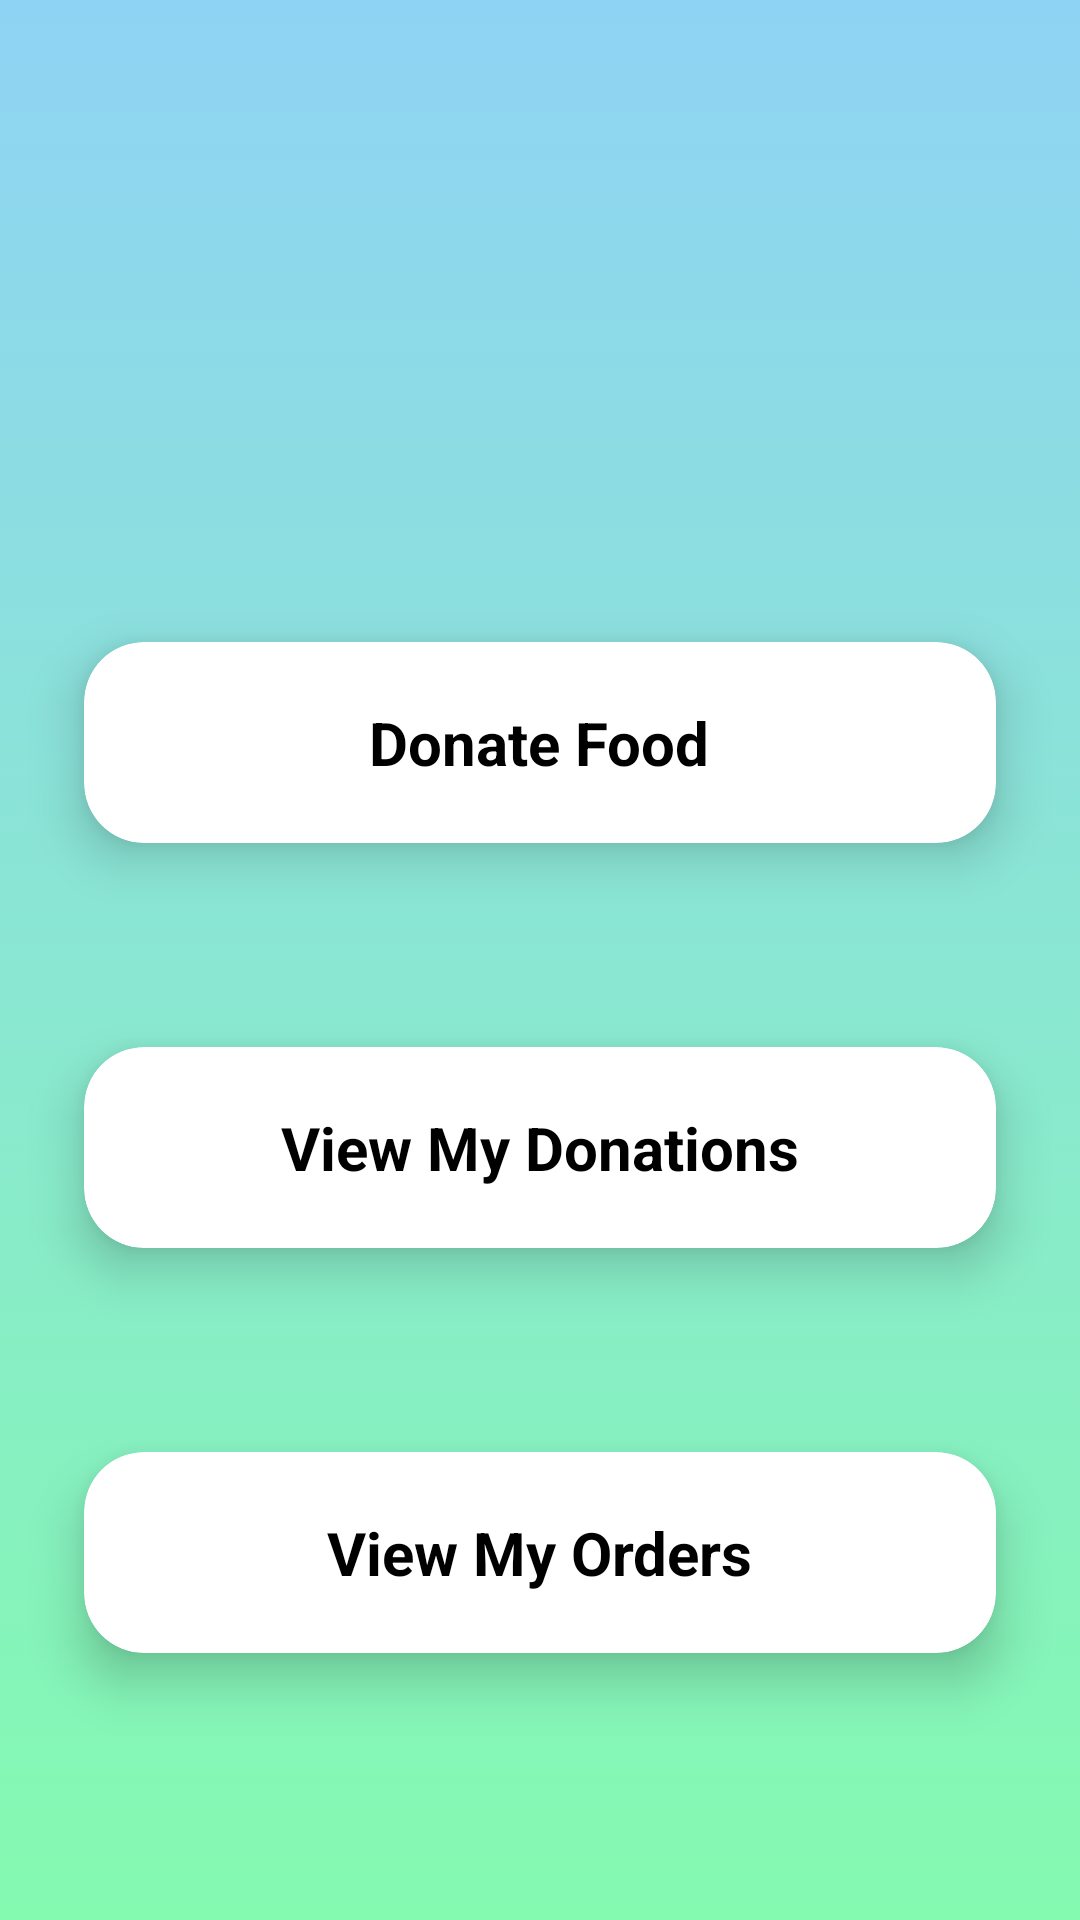

Here is an Android app screen rendered from its layout file. Give the layout XML and the strings, colors and styles it references.
<!-- AndroidManifest.xml: application theme AppTheme -->
<!-- res/layout/activity_after_rest_login.xml -->
<?xml version="1.0" encoding="utf-8"?>
<RelativeLayout xmlns:android="http://schemas.android.com/apk/res/android"
    xmlns:app="http://schemas.android.com/apk/res-auto"
    xmlns:tools="http://schemas.android.com/tools"
    android:layout_width="match_parent"
    android:layout_height="match_parent"
    android:background="@drawable/gradient_background"
    android:textColorHint="#000"
    tools:context=".AfterRestLogin">

    <LinearLayout
        android:id="@+id/top"
        android:layout_width="match_parent"
        android:layout_height="match_parent"
        android:layout_marginTop="180dp"
        android:orientation="vertical">

        <androidx.cardview.widget.CardView
            android:onClick="donate"
            android:layout_width="match_parent"
            android:layout_height="wrap_content"
            android:layout_margin="10dp"
            app:cardBackgroundColor="#fff"
            app:cardCornerRadius="20dp"
            app:cardElevation="10dp"
            app:cardMaxElevation="12dp"
            app:cardPreventCornerOverlap="true"
            app:cardUseCompatPadding="true">

            <TextView
                android:layout_width="wrap_content"
                android:layout_height="wrap_content"
                android:layout_gravity="bottom|center_horizontal"
                android:layout_marginTop="20dp"
                android:layout_marginBottom="20dp"
                android:text="Donate Food"
                android:textColor="#000"
                android:textSize="20dp"
                android:textStyle="bold" />


        </androidx.cardview.widget.CardView>

        <androidx.cardview.widget.CardView
            android:onClick="viewmyDonations"
            android:layout_width="match_parent"
            android:layout_height="wrap_content"
            android:layout_margin="10dp"
            app:cardBackgroundColor="#fff"
            app:cardCornerRadius="20dp"
            app:cardElevation="10dp"
            app:cardMaxElevation="12dp"
            app:cardPreventCornerOverlap="true"
            app:cardUseCompatPadding="true">

            <TextView
                android:layout_width="wrap_content"
                android:layout_height="wrap_content"
                android:layout_gravity="bottom|center_horizontal"
                android:layout_marginTop="20dp"
                android:layout_marginBottom="20dp"
                android:text="View My Donations"
                android:textColor="#000"
                android:textSize="20dp"
                android:textStyle="bold" />


        </androidx.cardview.widget.CardView>
        <androidx.cardview.widget.CardView
            android:onClick="viewmyOrders"
            android:layout_width="match_parent"
            android:layout_height="wrap_content"
            android:layout_margin="10dp"
            app:cardBackgroundColor="#fff"
            app:cardCornerRadius="20dp"
            app:cardElevation="10dp"
            app:cardMaxElevation="12dp"
            app:cardPreventCornerOverlap="true"
            app:cardUseCompatPadding="true">

            <TextView
                android:layout_width="wrap_content"
                android:layout_height="wrap_content"
                android:layout_gravity="bottom|center_horizontal"
                android:layout_marginTop="20dp"
                android:layout_marginBottom="20dp"
                android:text="View My Orders"
                android:textColor="#000"
                android:textSize="20dp"
                android:textStyle="bold" />

        </androidx.cardview.widget.CardView>
    </LinearLayout>
</RelativeLayout>
<!-- resources referenced by this layout -->
<resources>
  <!-- drawable gradient_background (drawable) -->
  <?xml version="1.0" encoding="utf-8"?>
  <selector xmlns:android="http://schemas.android.com/apk/res/android">
      <item>
          <shape>
              <gradient android:angle="90"
                  android:startColor="#84fab0"
                  android:endColor="#8fd3f4" android:type="linear"/>
          </shape>
      </item>
  </selector>
  <style name="AppTheme" parent="Theme.AppCompat.Light.NoActionBar">
          
          <item name="colorPrimary">#fff</item>
          <item name="colorPrimaryDark">#fff</item>
          <item name="colorAccent">@color/colorAccent</item>
      </style>
  <color name="colorAccent">#8fd3f4</color>
</resources>
